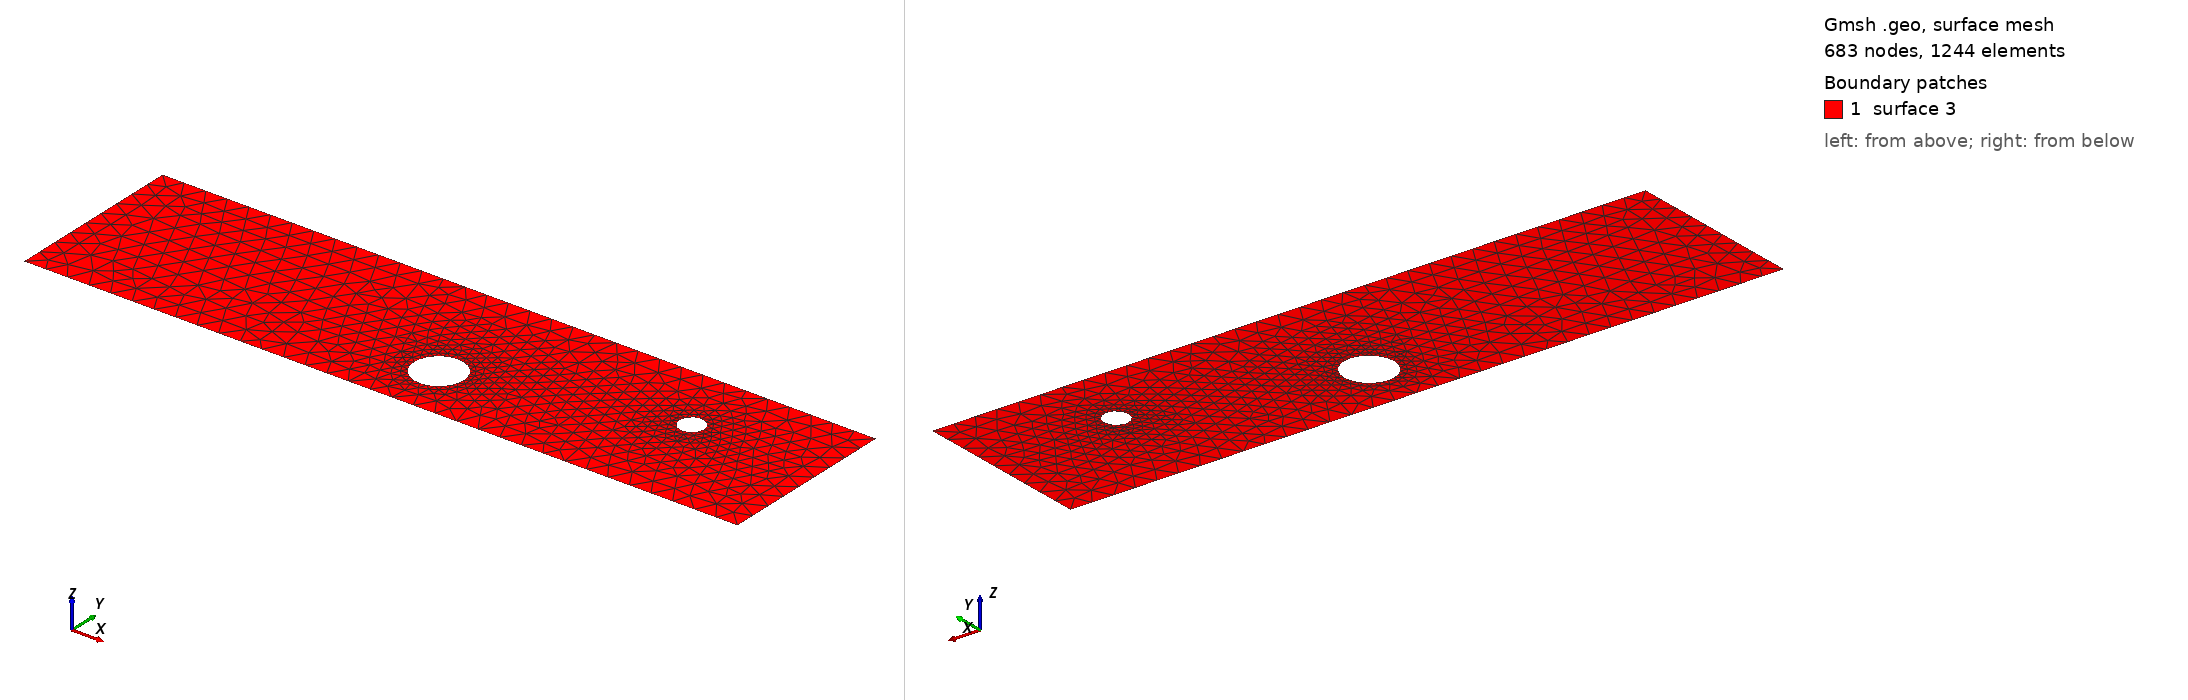

Gmsh geometry script, surface-meshed: 683 nodes, 1244 surface elements. Boundary patches (legend numbers): 1 surface 3. Left view from above one corner, right view from below the opposite corner. The script declares no physical surfaces, so the legend lists its geometric surfaces. The drawing asked Gmsh for element sizes between 1% and 20% of the model's largest extent; the script's own settings can give other sizes.

=== cad_282.geo (drawn) ===
//+
SetFactory("OpenCASCADE");
//+
Point(1) = {0.536565, -3.521337, 0.000000, 1.000000};
//+
Point(2) = {33.311242, -3.521337, 0.000000, 1.000000};
//+
Point(3) = {33.311242, 4.753431, 0.000000, 1.000000};
//+
Point(4) = {0.536565, 4.753431, 0.000000, 1.000000};
//+
Line(1) = {4, 1};
//+
Line(2) = {1, 2};
//+
Line(3) = {2, 3};
//+
Line(4) = {3, 4};
//+
Curve Loop(1) = {1, 2, 3, 4};
//+
Point(6) = {18.714309, -0.904171, 0.000000, 0.113429};
//+
Point(5) = {17.580015, -0.904171, 0.000000, 0.113429};
//+
Point(7) = {17.012868, 0.078156, 0.000000, 0.113429};
//+
Point(8) = {17.012868, -1.886499, 0.000000, 0.113429};
//+
Point(10) = {27.917451, 1.498194, 0.000000, 0.056612};
//+
Point(9) = {27.351336, 1.498194, 0.000000, 0.056612};
//+
Point(11) = {27.068278, 1.988464, 0.000000, 0.056612};
//+
Point(12) = {27.068278, 1.007924, 0.000000, 0.056612};
//+
Ellipse(5) = {6, 5, 7, 7};
//+
Ellipse(6) = {7, 5, 8, 8};
//+
Ellipse(7) = {8, 5, 6, 6};
//+
Curve Loop(2) = {5, 6, 7};
//+
Ellipse(8) = {10, 9, 11, 11};
//+
Ellipse(9) = {11, 9, 12, 12};
//+
Ellipse(10) = {12, 9, 10, 10};
//+
Curve Loop(3) = {8, 9, 10};
//+
Plane Surface(3) = {1, 2, 3};
//+
Physical Curve("INFLOW", 100) = {1};
//+
Physical Curve("OUTFLOW", 101) = {3};
//+
Physical Curve("WALL_BOUNDARY", 102) = {2, 4};
//+
Physical Curve("OBSTACLE", 103) = {5, 6, 7, 8, 9, 10};
